Image classification data set "Image_for_classification" (akellasrinivas/hypertensia on GitHub). Class labels (4): hypertensive retinopathy mask, hypertensive retinopathy pre-treatment, non hypertensive retinopathy, non hypertensive retinopathy pre-treatment.

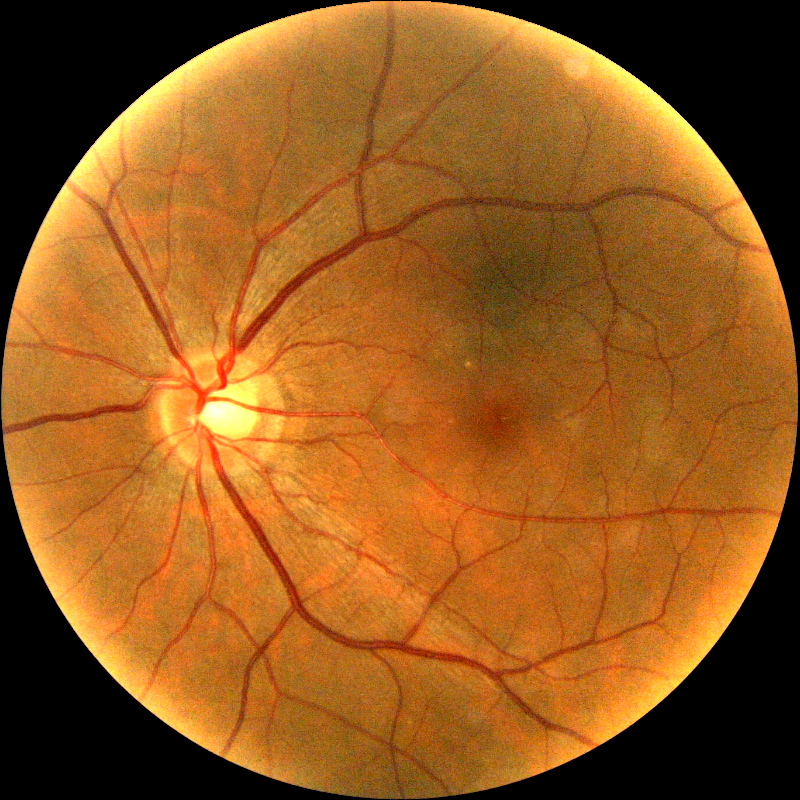
Label: non hypertensive retinopathy pre-treatment

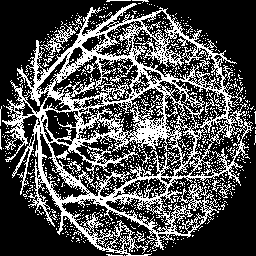
Label: hypertensive retinopathy mask

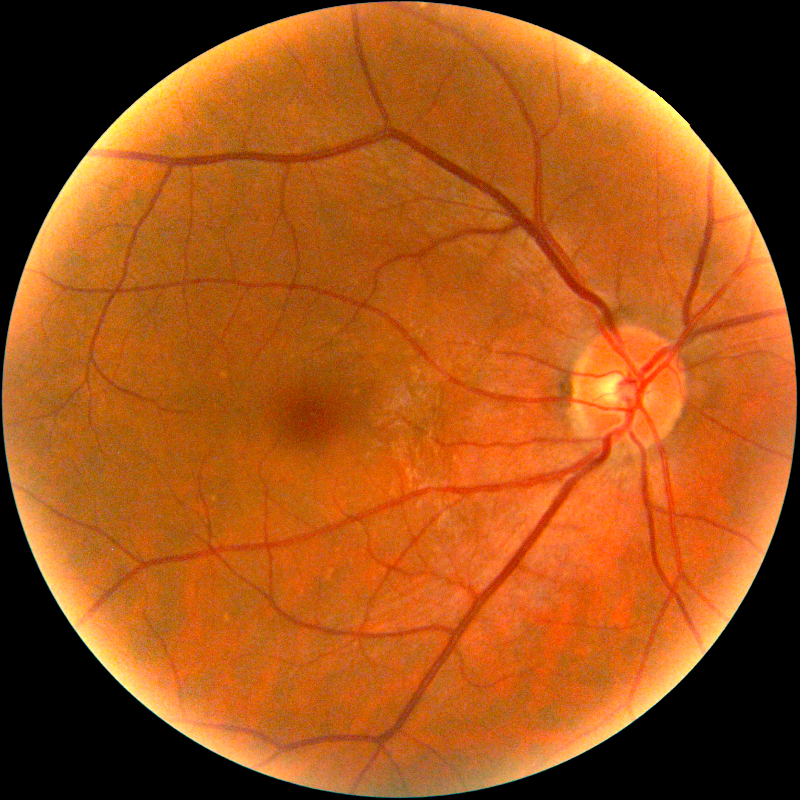
Label: non hypertensive retinopathy pre-treatment

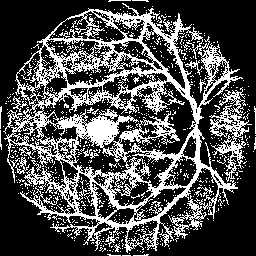
Label: hypertensive retinopathy mask

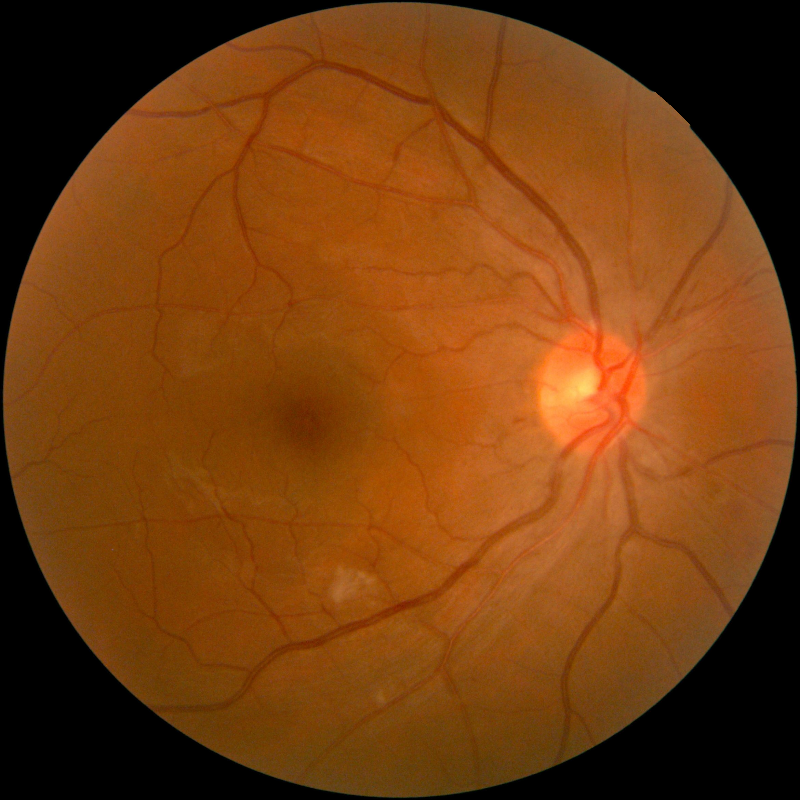
Label: non hypertensive retinopathy

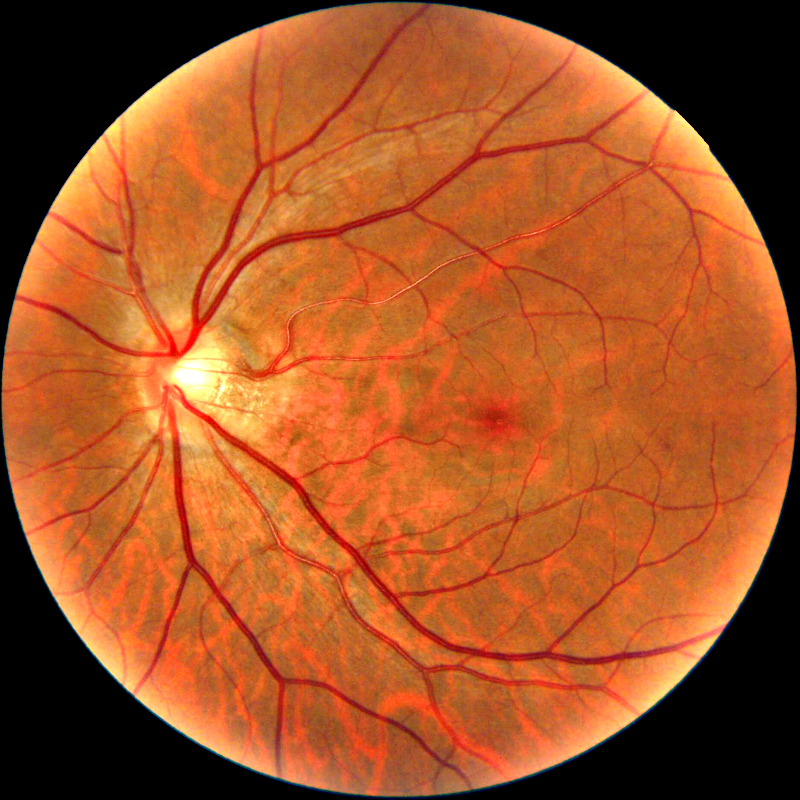
Label: hypertensive retinopathy pre-treatment
